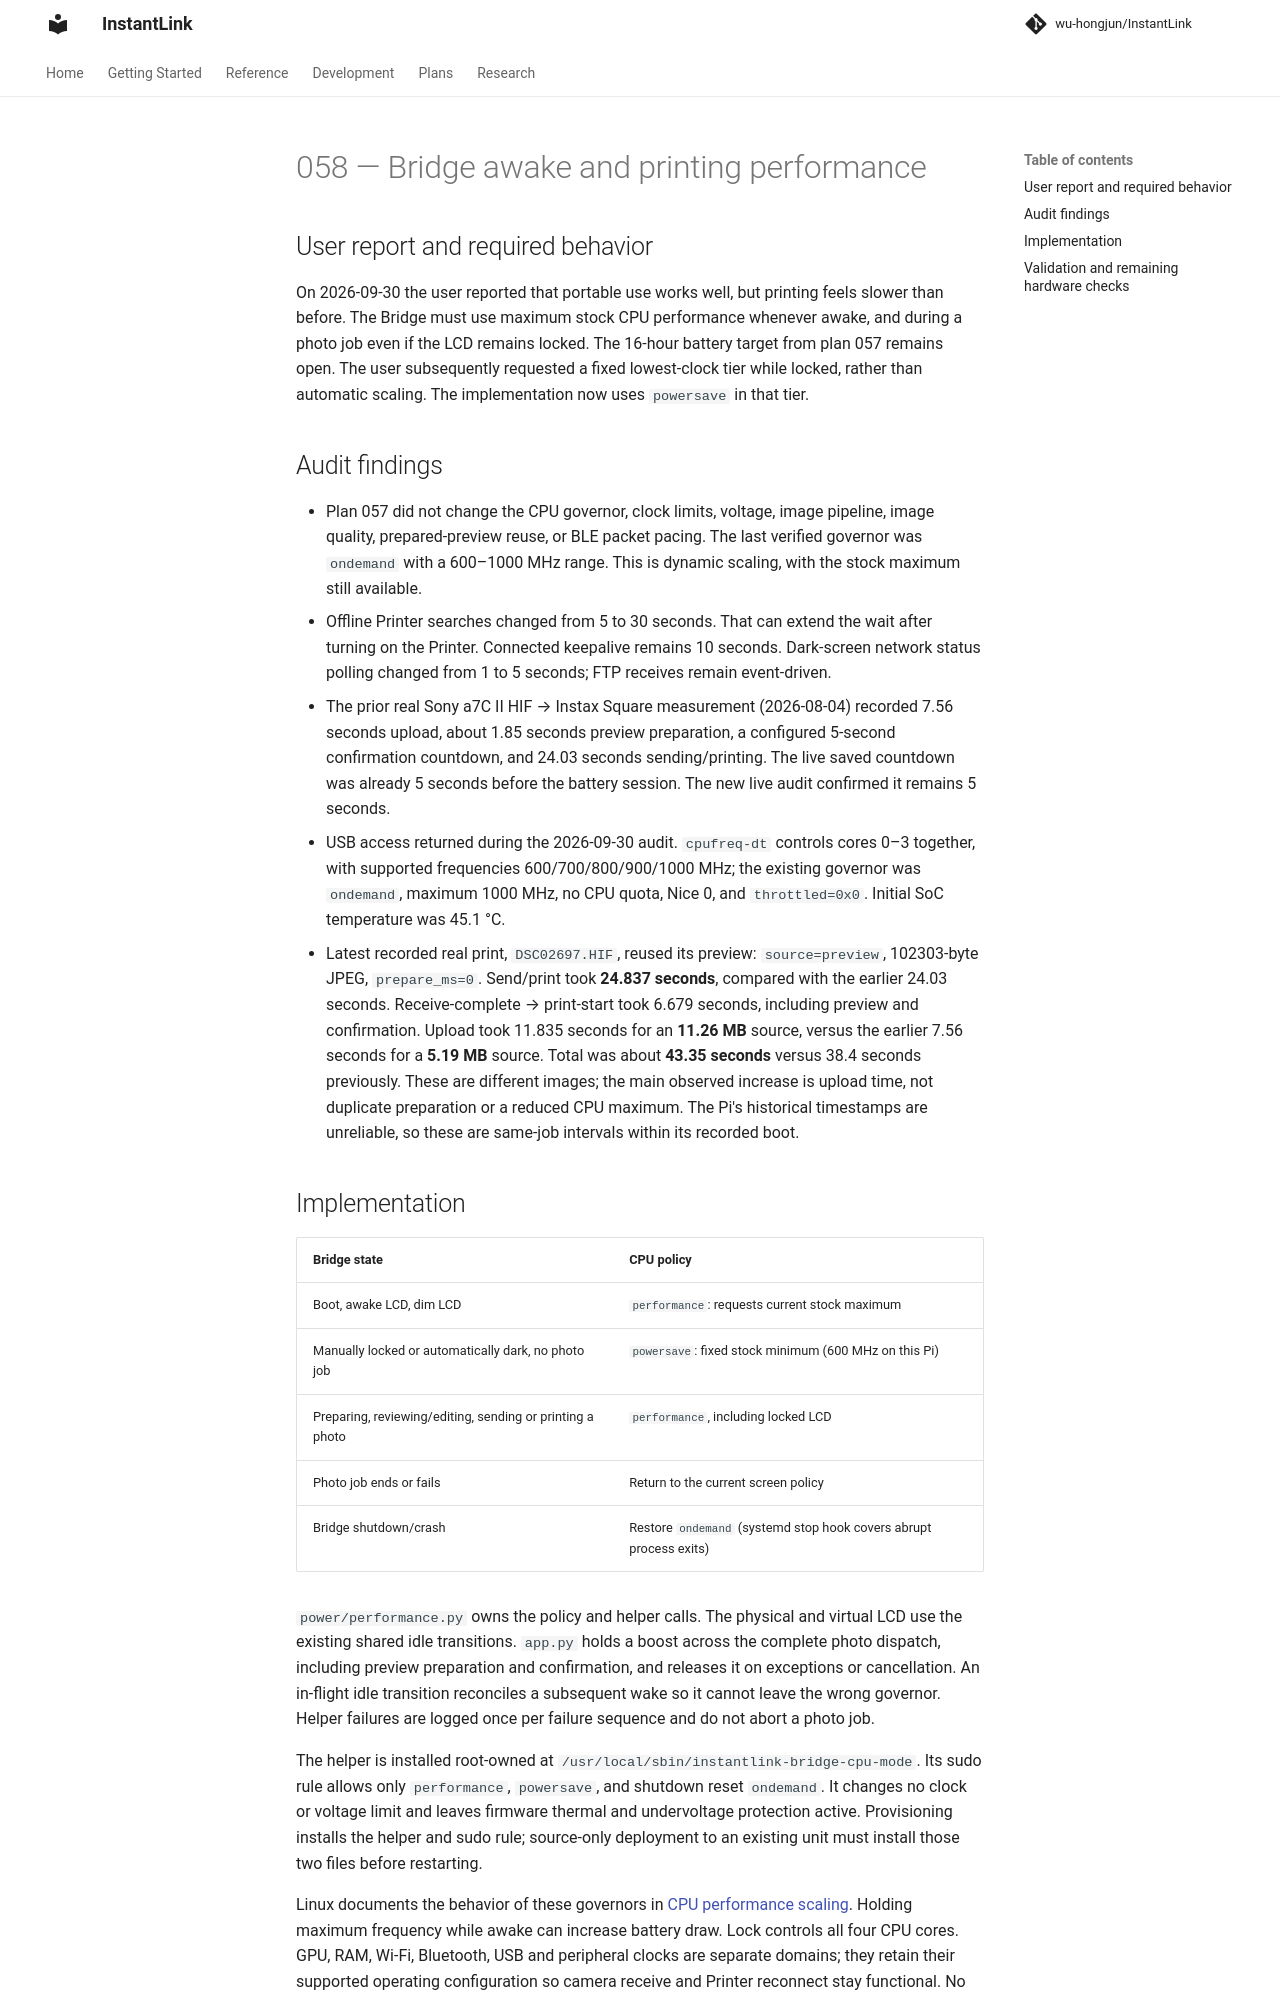

repository: wu-hongjun/InstantLink · page: plans/058-bridge-awake-performance/index.html · generator: mkdocs

# 058 — Bridge awake and printing performance

## User report and required behavior

On 2026-09-30 the user reported that portable use works well, but printing feels slower than
before. The Bridge must use maximum stock CPU performance whenever awake, and during a photo
job even if the LCD remains locked. The 16-hour battery target from plan 057 remains open.
The user subsequently requested a fixed lowest-clock tier while locked, rather than automatic
scaling. The implementation now uses `powersave` in that tier.

## Audit findings

- Plan 057 did not change the CPU governor, clock limits, voltage, image pipeline, image quality,
  prepared-preview reuse, or BLE packet pacing. The last verified governor was `ondemand` with
  a 600–1000 MHz range. This is dynamic scaling, with the stock maximum still available.
- Offline Printer searches changed from 5 to 30 seconds. That can extend the wait after turning
  on the Printer. Connected keepalive remains 10 seconds. Dark-screen network status polling
  changed from 1 to 5 seconds; FTP receives remain event-driven.
- The prior real Sony a7C II HIF → Instax Square measurement (2026-08-04) recorded 7.56 seconds
  upload, about 1.85 seconds preview preparation, a configured 5-second confirmation countdown,
  and 24.03 seconds sending/printing. The live saved countdown was already 5 seconds before the
  battery session. The new live audit confirmed it remains 5 seconds.
- USB access returned during the 2026-09-30 audit. `cpufreq-dt` controls cores 0–3 together,
  with supported frequencies 600/700/800/900/1000 MHz; the existing governor was `ondemand`,
  maximum 1000 MHz, no CPU quota, Nice 0, and `throttled=0x0`. Initial SoC temperature was 45.1 °C.
- Latest recorded real print, `DSC02697.HIF`, reused its preview: `source=preview`, 102303-byte
  JPEG, `prepare_ms=0`. Send/print took **24.837 seconds**, compared with the earlier 24.03
  seconds. Receive-complete → print-start took 6.679 seconds, including preview and confirmation.
  Upload took 11.835 seconds for an **11.26 MB** source, versus the earlier 7.56 seconds for a
  **5.19 MB** source. Total was about **43.35 seconds** versus 38.4 seconds previously. These are
  different images; the main observed increase is upload time, not duplicate preparation or a
  reduced CPU maximum. The Pi's historical timestamps are unreliable, so these are same-job
  intervals within its recorded boot.

## Implementation

| Bridge state | CPU policy |
|---|---|
| Boot, awake LCD, dim LCD | `performance`: requests current stock maximum |
| Manually locked or automatically dark, no photo job | `powersave`: fixed stock minimum (600 MHz on this Pi) |
| Preparing, reviewing/editing, sending or printing a photo | `performance`, including locked LCD |
| Photo job ends or fails | Return to the current screen policy |
| Bridge shutdown/crash | Restore `ondemand` (systemd stop hook covers abrupt process exits) |

`power/performance.py` owns the policy and helper calls. The physical and virtual LCD use the
existing shared idle transitions. `app.py` holds a boost across the complete photo dispatch,
including preview preparation and confirmation, and releases it on exceptions or cancellation.
An in-flight idle transition reconciles a subsequent wake so it cannot leave the wrong governor.
Helper failures are logged once per failure sequence and do not abort a photo job.

The helper is installed root-owned at `/usr/local/sbin/instantlink-bridge-cpu-mode`. Its sudo rule
allows only `performance`, `powersave`, and shutdown reset `ondemand`. It changes no clock or voltage limit and leaves firmware
thermal and undervoltage protection active. Provisioning installs the helper and sudo rule;
source-only deployment to an existing unit must install those two files before restarting.

Linux documents the behavior of these governors in
[CPU performance scaling](https://docs.kernel.org/admin-guide/pm/cpufreq.html).
Holding maximum frequency while awake can increase battery draw. Lock controls all four CPU
cores. GPU, RAM, Wi-Fi, Bluetooth, USB and peripheral clocks are separate domains; they retain
their supported operating configuration so camera receive and Printer reconnect stay functional.
No battery-runtime benefit is claimed until a controlled discharge test. The sampler now records
the CPU governor along with frequency so the tiers can be distinguished in subsequent runs.
